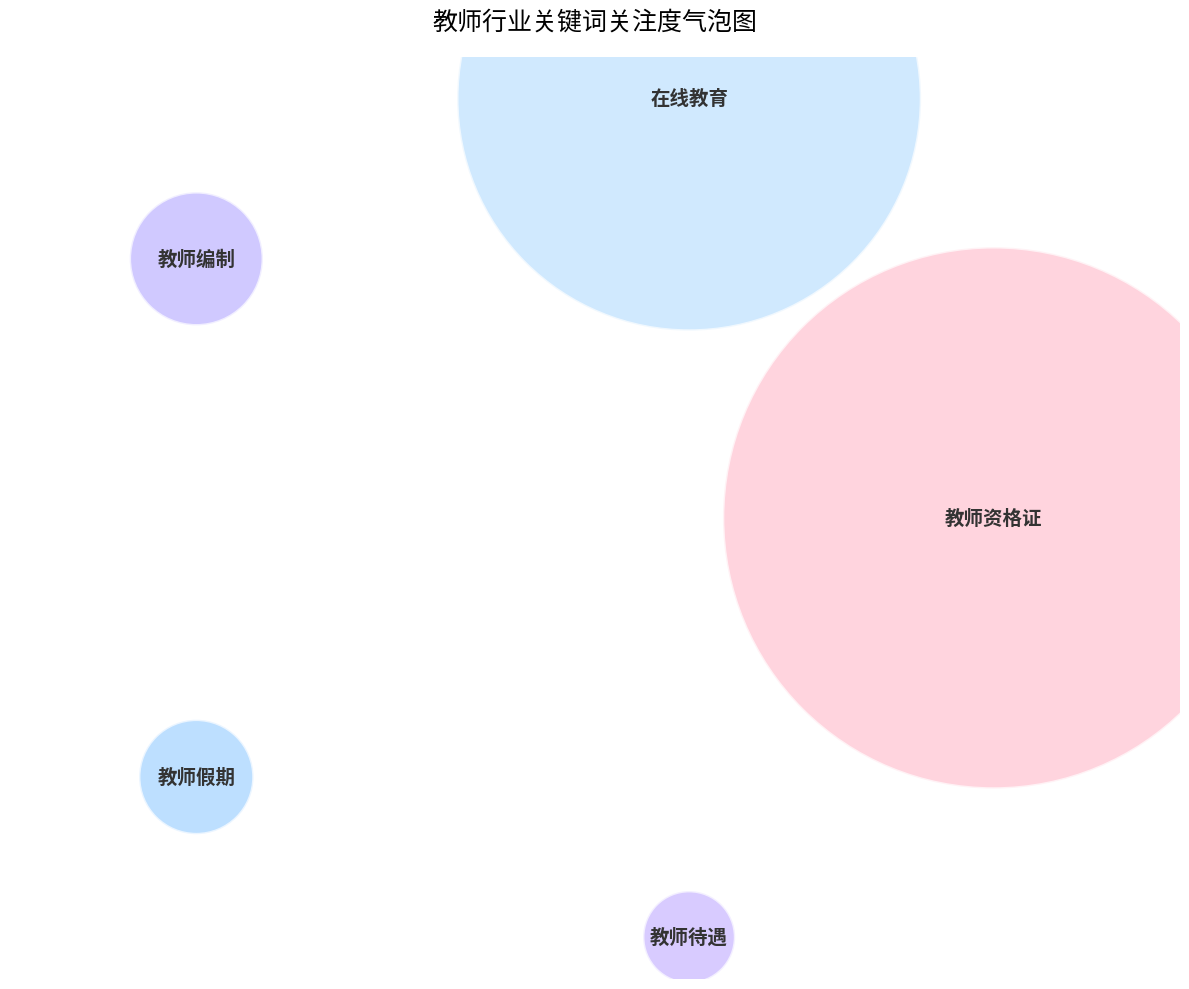

Write the Python code that produced this figure.
import matplotlib.pyplot as plt
import numpy as np

# 定义关键词和对应面积（按指定顺序递减，整体放大）
keywords = ["教师资格证", "在线教育", "教师编制", "教师假期", "教师待遇"]
sizes = [152000, 111600, 9200, 6800, 4400]  # 面积整体放大为原来的2倍
colors = ['#FFC2D1', '#BDE0FE', '#BDB2FF', '#A2D2FF', '#C8B6FF']  # 气泡颜色

# 创建画布
plt.figure(figsize=(12, 10))  # 增大画布尺寸

# 生成均匀分布的位置（环形排列）
theta = np.linspace(0, 2*np.pi, len(keywords), endpoint=False)
radius = 1.5  # 增大圆的半径，避免气泡重叠
x = radius * np.cos(theta)
y = radius * np.sin(theta)

# 绘制气泡图
scatter = plt.scatter(x, y, s=sizes, c=colors, alpha=0.7, edgecolors='w', linewidths=2)

# 添加标签
for i, txt in enumerate(keywords):
    plt.annotate(txt, (x[i], y[i]), ha='center', va='center', 
                 fontsize=14, fontweight='bold', color='#333333')  # 增大字体

# 设置图表属性
plt.axis('equal')  # 保证气泡是圆形
plt.axis('off')    # 隐藏坐标轴
plt.title("教师行业关键词关注度气泡图", fontsize=18, pad=20)  # 增大标题字体

# 显示图表
plt.tight_layout()
plt.show()
